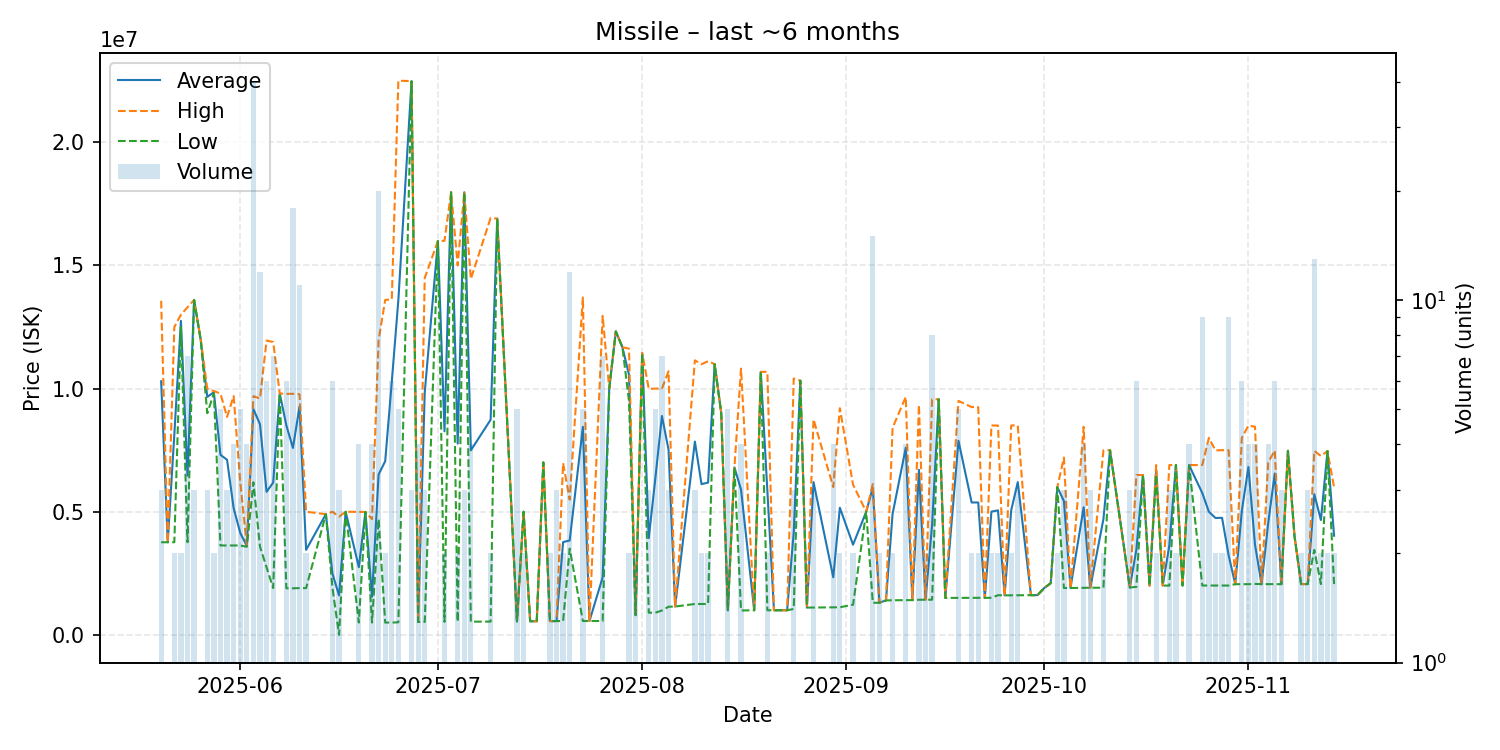

Values plotted in this chart, from the file beside it:
date, average, highest, lowest, order_count, volume
2025-05-20, 10297000, 13565000, 3761000, 3, 3
2025-05-21, 3761000, 3761000, 3761000, 1, 1
2025-05-22, 8130500, 12500000, 3761000, 2, 2
2025-05-23, 12750000, 13000000, 12500000, 2, 2
2025-05-24, 6467000, 13300000, 3761000, 5, 7
2025-05-25, 13600000, 13600000, 13600000, 3, 3
2025-05-26, 11990000, 11990000, 11990000, 1, 1
2025-05-27, 9663000, 9994500, 9000000, 3, 3
2025-05-28, 9849500, 9900000, 9799000, 2, 2
2025-05-29, 7311000, 9797000, 3629500, 5, 5
2025-05-30, 7109333, 8849000, 3630000, 3, 3
2025-05-31, 5146750, 9695000, 3630000, 4, 4
2025-06-01, 4142800, 6198000, 3630000, 5, 5
2025-06-02, 3613500, 3626000, 3577000, 4, 4
2025-06-03, 9167325, 9692000, 6195500, 8, 40
2025-06-04, 8552833, 9595000, 3580000, 11, 12
2025-06-05, 5808667, 11950000, 2738000, 6, 6
2025-06-06, 6181857, 11890000, 1900500, 7, 7
2025-06-07, 9800000, 9800000, 9800000, 1, 1
2025-06-08, 8505667, 9786000, 1891000, 5, 6
2025-06-09, 7591000, 9788000, 1891000, 9, 18
2025-06-10, 9269909, 9770000, 1900000, 9, 11
2025-06-11, 3450000, 5000000, 1900000, 2, 2
2025-06-14, 4900000, 4900000, 4900000, 1, 1
2025-06-15, 2481333, 4998000, 1900000, 5, 6
2025-06-16, 1600007, 4800000, 11.0, 3, 3
2025-06-17, 4998000, 4998000, 4998000, 1, 1
2025-06-19, 2747500, 4995000, 500000, 3, 4
2025-06-20, 4992000, 4992000, 4992000, 1, 1
2025-06-21, 1550000, 4700000, 500000, 4, 4
2025-06-22, 6511380, 11960000, 4701000, 14, 20
2025-06-23, 7050100, 13600000, 500200, 2, 2
2025-06-24, 10273533, 13620000, 500600, 6, 6
2025-06-25, 13598000, 22500000, 510000, 5, 5
2025-06-27, 22480000, 22485000, 22475000, 3, 3
2025-06-28, 523125, 523200, 523100, 3, 4
2025-06-29, 9835067, 14490000, 525200, 3, 3
2025-07-01, 15990000, 15990000, 15990000, 1, 1
2025-07-02, 8265100, 16000000, 530200, 2, 2
2025-07-03, 17970000, 17970000, 17970000, 1, 1
2025-07-04, 7766750, 15000000, 533500, 2, 2
2025-07-05, 17970000, 17970000, 17970000, 2, 3
2025-07-06, 7492775, 14450000, 535550, 4, 4
2025-07-09, 8734600, 16930000, 539200, 2, 2
2025-07-10, 16900000, 16900000, 16900000, 1, 1
2025-07-13, 545540, 545600, 545450, 5, 5
2025-07-14, 5000000, 5000000, 5000000, 1, 2
2025-07-15, 551700, 551700, 551700, 1, 1
2025-07-16, 554000, 554000, 554000, 1, 1
2025-07-17, 7000000, 7000000, 7000000, 1, 1
2025-07-18, 558900, 558900, 558900, 1, 2
2025-07-19, 561167, 561200, 561100, 3, 3
2025-07-20, 3768100, 6975000, 561200, 2, 2
2025-07-21, 3832000, 5492500, 3500000, 5, 12
2025-07-23, 8446880, 13700000, 562200, 5, 5
2025-07-24, 562800, 562800, 562800, 1, 1
2025-07-26, 2332829, 12950000, 563350, 5, 7
2025-07-27, 10000000, 10000000, 10000000, 1, 1
2025-07-28, 12320000, 12320000, 12320000, 1, 1
2025-07-29, 11680000, 11680000, 11680000, 1, 1
... 91 more rows
